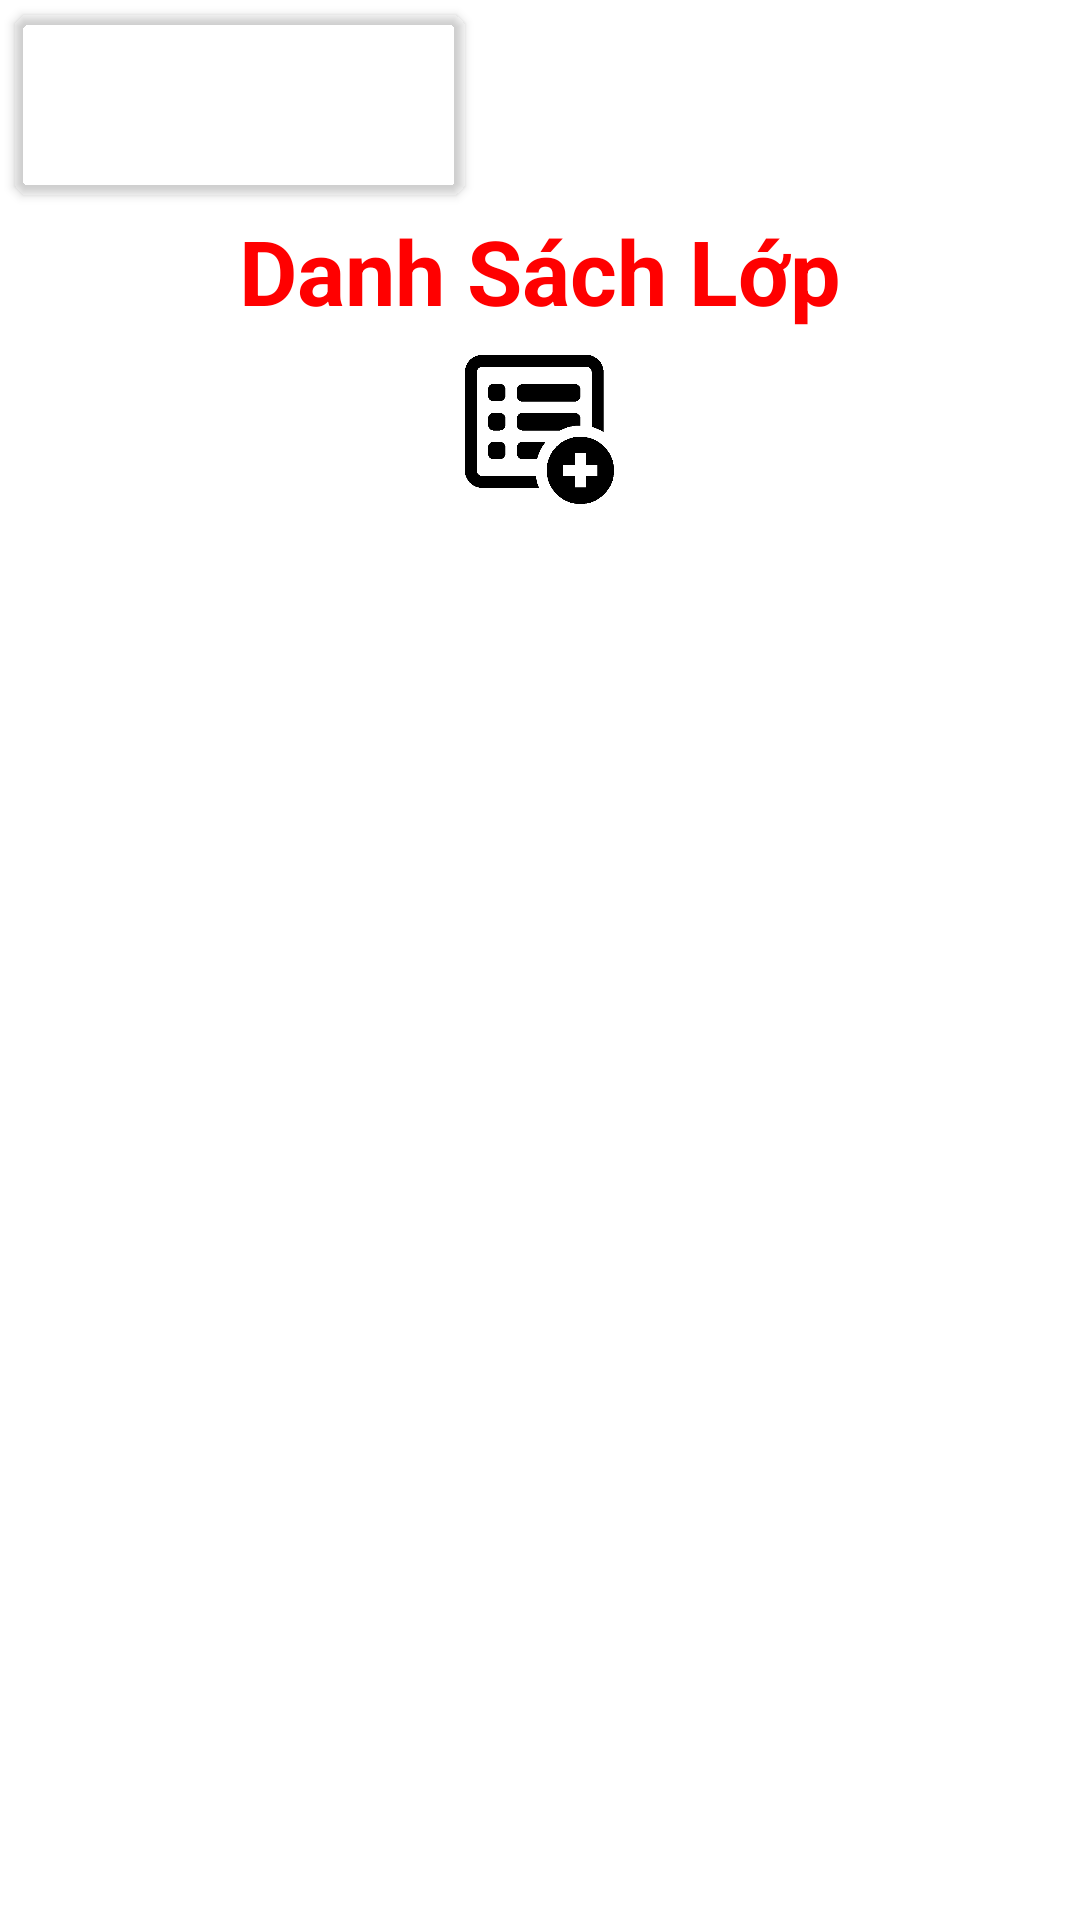

Layout XML and referenced resources for this Android screen:
<!-- AndroidManifest.xml: application theme Theme.PH26471_COM1032_ASMFINAL -->
<!-- res/layout/activity_quan_ly_class.xml -->
<?xml version="1.0"?>
<LinearLayout xmlns:android="http://schemas.android.com/apk/res/android"
    xmlns:app="http://schemas.android.com/apk/res-auto"
    android:layout_width="match_parent"
    android:layout_height="match_parent"
    android:background="@drawable/anhnen1"
    android:orientation="vertical">

    <androidx.cardview.widget.CardView
        app:cardCornerRadius="5dp"
        android:id="@+id/cv_logo"
        android:layout_width="wrap_content"
        android:layout_height="wrap_content"
        android:layout_gravity="left"
        android:layout_margin="5dp"
        android:backgroundTint="#00FFFFFF">

        <ImageView
            android:id="@+id/img_logo"
            android:layout_width="150dp"
            android:layout_height="60dp"
            android:src="@drawable/img_logo" />

    </androidx.cardview.widget.CardView>

    <LinearLayout
        android:layout_width="match_parent"
        android:layout_height="wrap_content">

        <TextView
            android:id="@+id/tv_title"
            android:layout_width="match_parent"
            android:layout_height="wrap_content"
            android:gravity="center"
            android:text="Danh Sách Lớp"
            android:textColor="#FF00"
            android:textSize="30dp"
            android:textStyle="bold" />


    </LinearLayout>

    <ImageView
        android:layout_marginTop="8dp"
        android:layout_gravity="center"
        android:id="@+id/btn_add_class"
        android:layout_width="50dp"
        android:layout_height="50dp"
        android:src="@drawable/img_add" />

    <ListView
        android:id="@+id/lv_list_class"
        android:layout_width="match_parent"
        android:layout_height="match_parent"
        android:layout_marginTop="20dp"
        android:padding="8dp" />

</LinearLayout>
<!-- resources referenced by this layout -->
<resources>
  <!-- drawable img_add: png bitmap (drawable-v24, 6971 bytes) -->
  <style name="Theme.PH26471_COM1032_ASMFINAL" parent="Theme.MaterialComponents.DayNight.DarkActionBar">
          
          <item name="colorPrimary">@color/purple_500</item>
          <item name="colorPrimaryVariant">@color/purple_700</item>
          <item name="colorOnPrimary">@color/white</item>
          
          <item name="colorSecondary">@color/teal_200</item>
          <item name="colorSecondaryVariant">@color/teal_700</item>
          <item name="colorOnSecondary">@color/black</item>
          
          <item name="android:statusBarColor" tools:targetApi="l">?attr/colorPrimaryVariant</item>
          
      </style>
  <color name="purple_500">#FF6200EE</color>
  <color name="purple_700">#FF3700B3</color>
  <color name="white">#FFFFFFFF</color>
  <color name="teal_200">#FF03DAC5</color>
  <color name="teal_700">#FF018786</color>
  <color name="black">#FF000000</color>
</resources>
